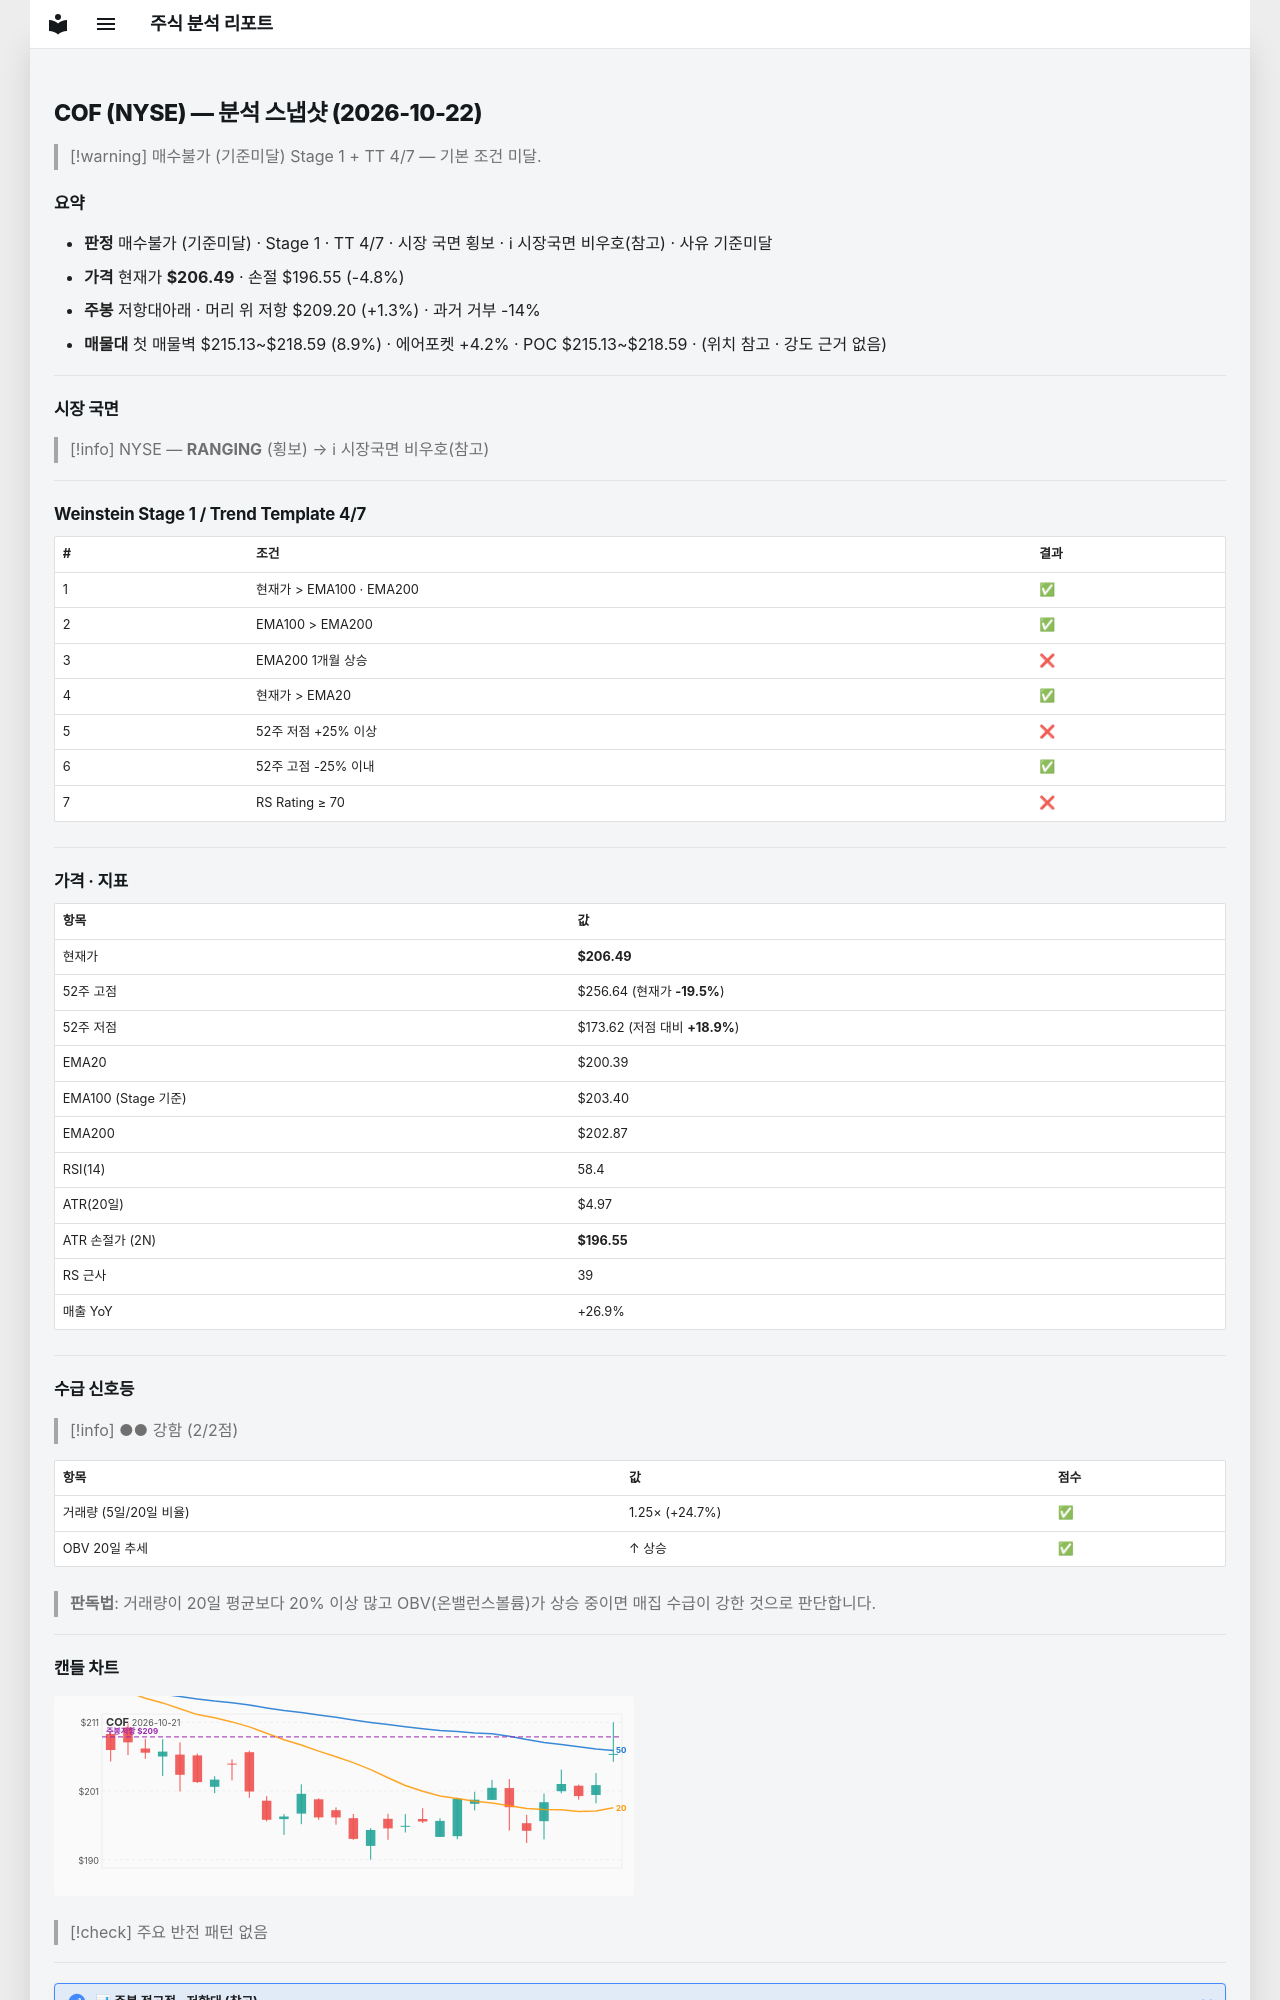

repository: soloandco/stock-reports · page: snapshots/COF-2026-10-22/index.html · generator: mkdocs

---
type: analysis-snapshot
title: COF 분석 스냅샷
ticker: COF
market: NYSE
created: 2026-10-22
updated: 2026-10-22
bar-date: 2026-10-21
verdict: 매수불가
verdict-reason: 기준미달
real-rr: 0.27
sma50-gap-pct: 3.0
weekly-position: 저항대아래
weekly-overhead-price: 209.20
weekly-overhead-pct: 1.3
stage: 1
trend-template-score: 4
tt-max: 7
ma-set: ema-20-100-200
price: 206.48500061035156
stop-price: 196.55062199246893
market-regime: RANGING
supply-demand-score: 2/2
supply-demand-label: 강함
status: tracking
tags:
  - stock-agent
  - watchlist
  - COF
  - analysis
related:
  - "[[analysis-template]]"
---

# COF (NYSE) — 분석 스냅샷 (2026-10-22)

> [!warning] 매수불가 (기준미달)
> Stage 1 + TT 4/7 — 기본 조건 미달.

## 요약

- **판정** 매수불가 (기준미달) · Stage 1 · TT 4/7 · 시장 국면 횡보 · ℹ 시장국면 비우호(참고) · 사유 기준미달
- **가격** 현재가 **$206.49** · 손절 $196.55 (-4.8%)
- **주봉** 저항대아래 · 머리 위 저항 $209.20 (+1.3%) · 과거 거부 -14%
- **매물대** 첫 매물벽 $215.13~$218.59 (8.9%) · 에어포켓 +4.2% · POC $215.13~$218.59 · (위치 참고 · 강도 근거 없음)

---

## 시장 국면

> [!info] NYSE — **RANGING** (횡보) → ℹ 시장국면 비우호(참고)

---

## Weinstein Stage 1 / Trend Template 4/7

| # | 조건 | 결과 |
|---|------|------|
| 1 | 현재가 > EMA100 · EMA200 | ✅ |
| 2 | EMA100 > EMA200 | ✅ |
| 3 | EMA200 1개월 상승 | ❌ |
| 4 | 현재가 > EMA20 | ✅ |
| 5 | 52주 저점 +25% 이상 | ❌ |
| 6 | 52주 고점 -25% 이내 | ✅ |
| 7 | RS Rating ≥ 70 | ❌ |

---

## 가격 · 지표

| 항목 | 값 |
|------|---|
| 현재가 | **$206.49** |
| 52주 고점 | $256.64 (현재가 **-19.5%**) |
| 52주 저점 | $173.62 (저점 대비 **+18.9%**) |
| EMA20 | $200.39 |
| EMA100 (Stage 기준) | $203.40 |
| EMA200 | $202.87 |
| RSI(14) | 58.4 |
| ATR(20일) | $4.97 |
| ATR 손절가 (2N) | **$196.55** |
| RS 근사 | 39 |
| 매출 YoY | +26.9% |

---
## 수급 신호등

> [!info] ●● 강함 (2/2점)

| 항목 | 값 | 점수 |
|------|------|------|
| 거래량 (5일/20일 비율) | 1.25× (+24.7%) | ✅ |
| OBV 20일 추세 | ↑ 상승 | ✅ |

> **판독법**: 거래량이 20일 평균보다 20% 이상 많고 OBV(온밸런스볼륨)가 상승 중이면 매집 수급이 강한 것으로 판단합니다.

---
